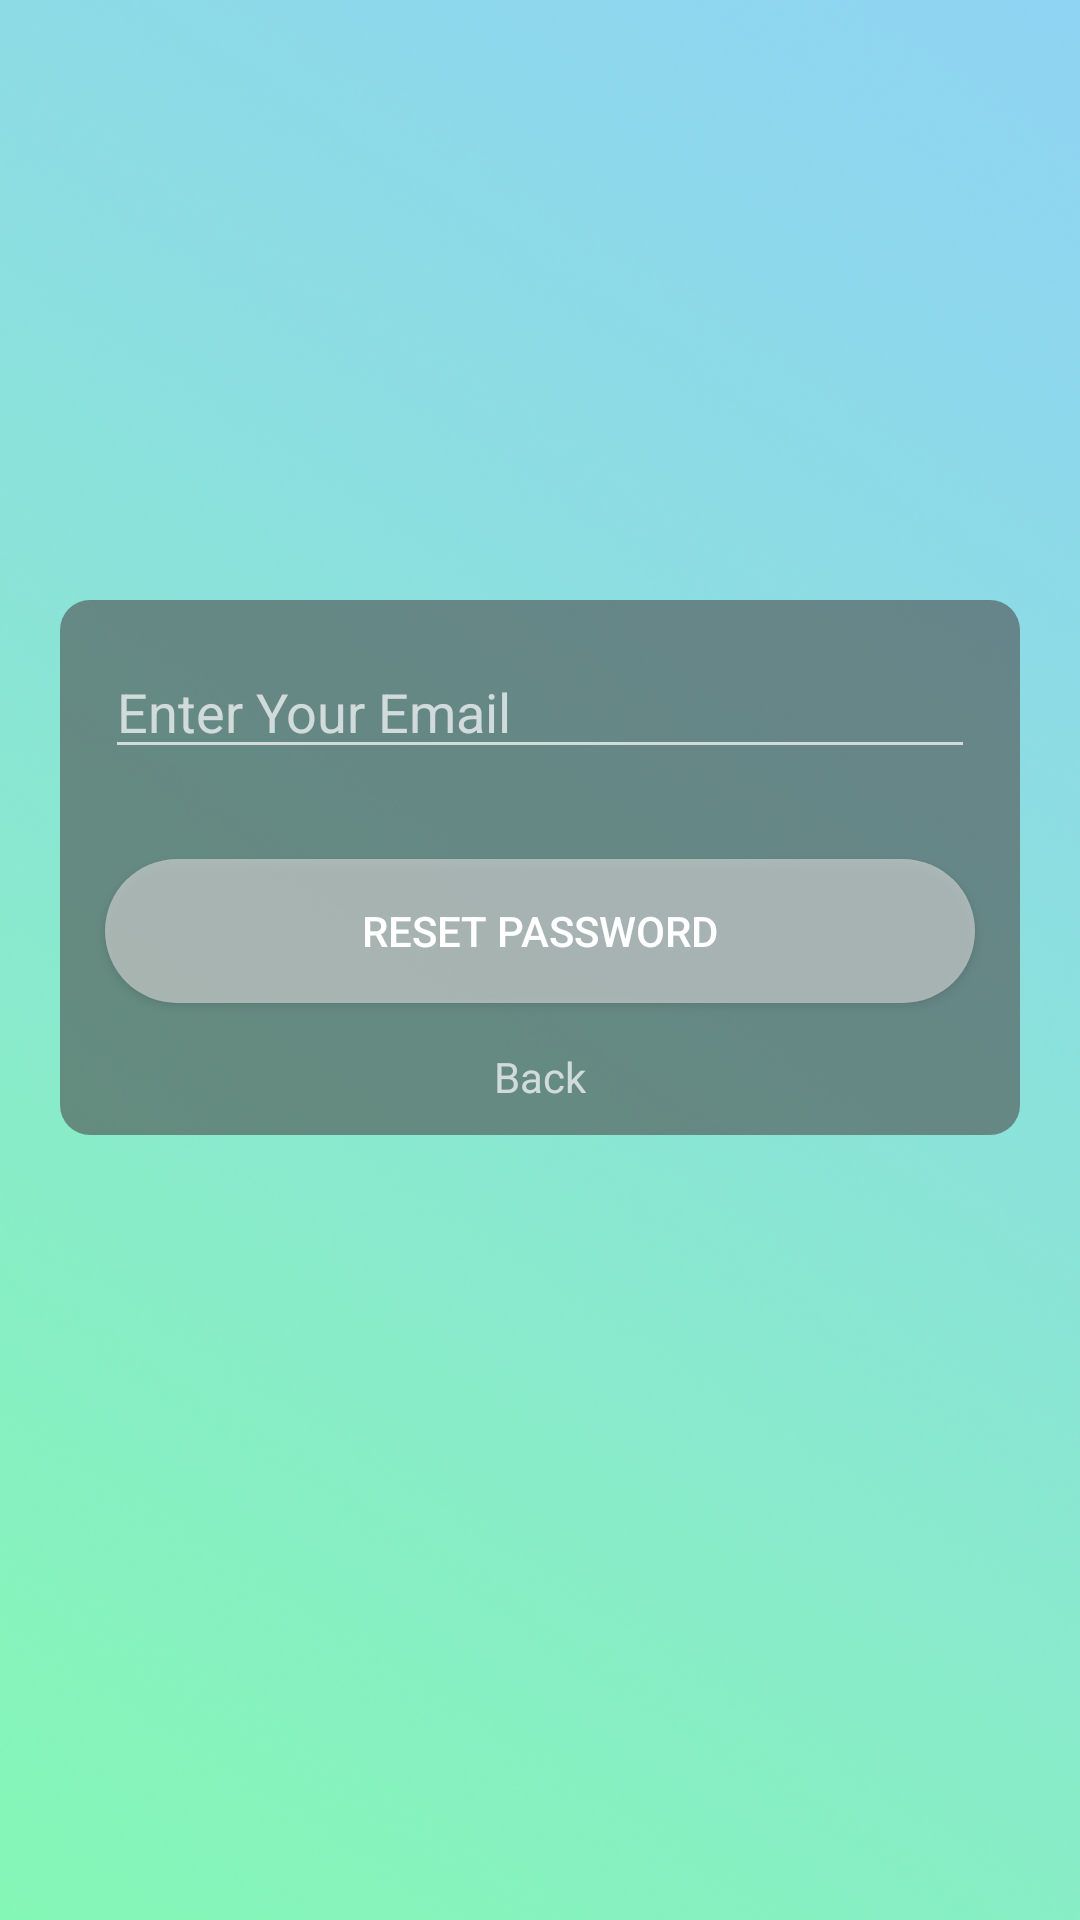

Here is an Android app screen rendered from its layout file. Give the layout XML and the strings, colors and styles it references.
<!-- AndroidManifest.xml: activity theme Theme.AppCompat.NoActionBar -->
<!-- res/layout/activity_reset_password.xml -->
<?xml version="1.0" encoding="utf-8"?>
<RelativeLayout xmlns:android="http://schemas.android.com/apk/res/android"
    xmlns:app="http://schemas.android.com/apk/res-auto"
    xmlns:tools="http://schemas.android.com/tools"
    android:layout_width="match_parent"
    android:layout_height="match_parent"
    android:orientation="vertical"
    android:background="@drawable/ordit_other_bck"
    tools:context=".ResetPasswordActivity">

    <LinearLayout
        android:layout_width="match_parent"
        android:layout_height="wrap_content"
        android:layout_marginTop="200dp"
        android:layout_marginRight="20dp"
        android:layout_marginLeft="20dp"
        android:orientation="vertical"
        android:background="@drawable/login_linearlayout_bck">


        <EditText
            android:id="@+id/etEmail"
            android:layout_width="match_parent"
            android:layout_height="wrap_content"
            android:layout_margin="15dp"
            android:hint="Enter Your Email"
            android:inputType="textEmailAddress"/>

        <Button
            android:id="@+id/btnReset"
            android:layout_width="match_parent"
            android:layout_height="wrap_content"
            android:layout_margin="15dp"
            android:text="Reset Password"
            android:background="@drawable/login_button_selector"/>

        <TextView
            android:id="@+id/tvBack"
            android:layout_width="wrap_content"
            android:layout_height="wrap_content"
            android:layout_marginBottom="10dp"
            android:text="Back"
            android:layout_gravity="center"/>

    </LinearLayout>

</RelativeLayout>
<!-- resources referenced by this layout -->
<resources>
  <!-- drawable login_button_selector (drawable) -->
  <?xml version="1.0" encoding="utf-8"?>
  <selector xmlns:android="http://schemas.android.com/apk/res/android">
  
      
      <item android:state_pressed="true"><shape android:shape="rectangle">
          <corners android:radius="30dp" />
  
          <solid android:color="@color/white_greyish" />
      </shape></item>
  
      
      <item><shape android:shape="rectangle">
          <corners android:radius="30dp" />
  
          <solid android:color="#99DDDDDD" />
      </shape></item>
  
  </selector>
  <!-- drawable login_linearlayout_bck (drawable) -->
  <?xml version="1.0" encoding="utf-8"?>
  <shape xmlns:android="http://schemas.android.com/apk/res/android" android:shape="rectangle">
  
      <solid android:color="#994E4E4E" ></solid>
      <corners android:radius="10dp"></corners>
  
  
  </shape>
  <!-- drawable ordit_other_bck: png bitmap (drawable, 247799 bytes) -->
  <color name="white_greyish">#EEEEEE</color>
</resources>
